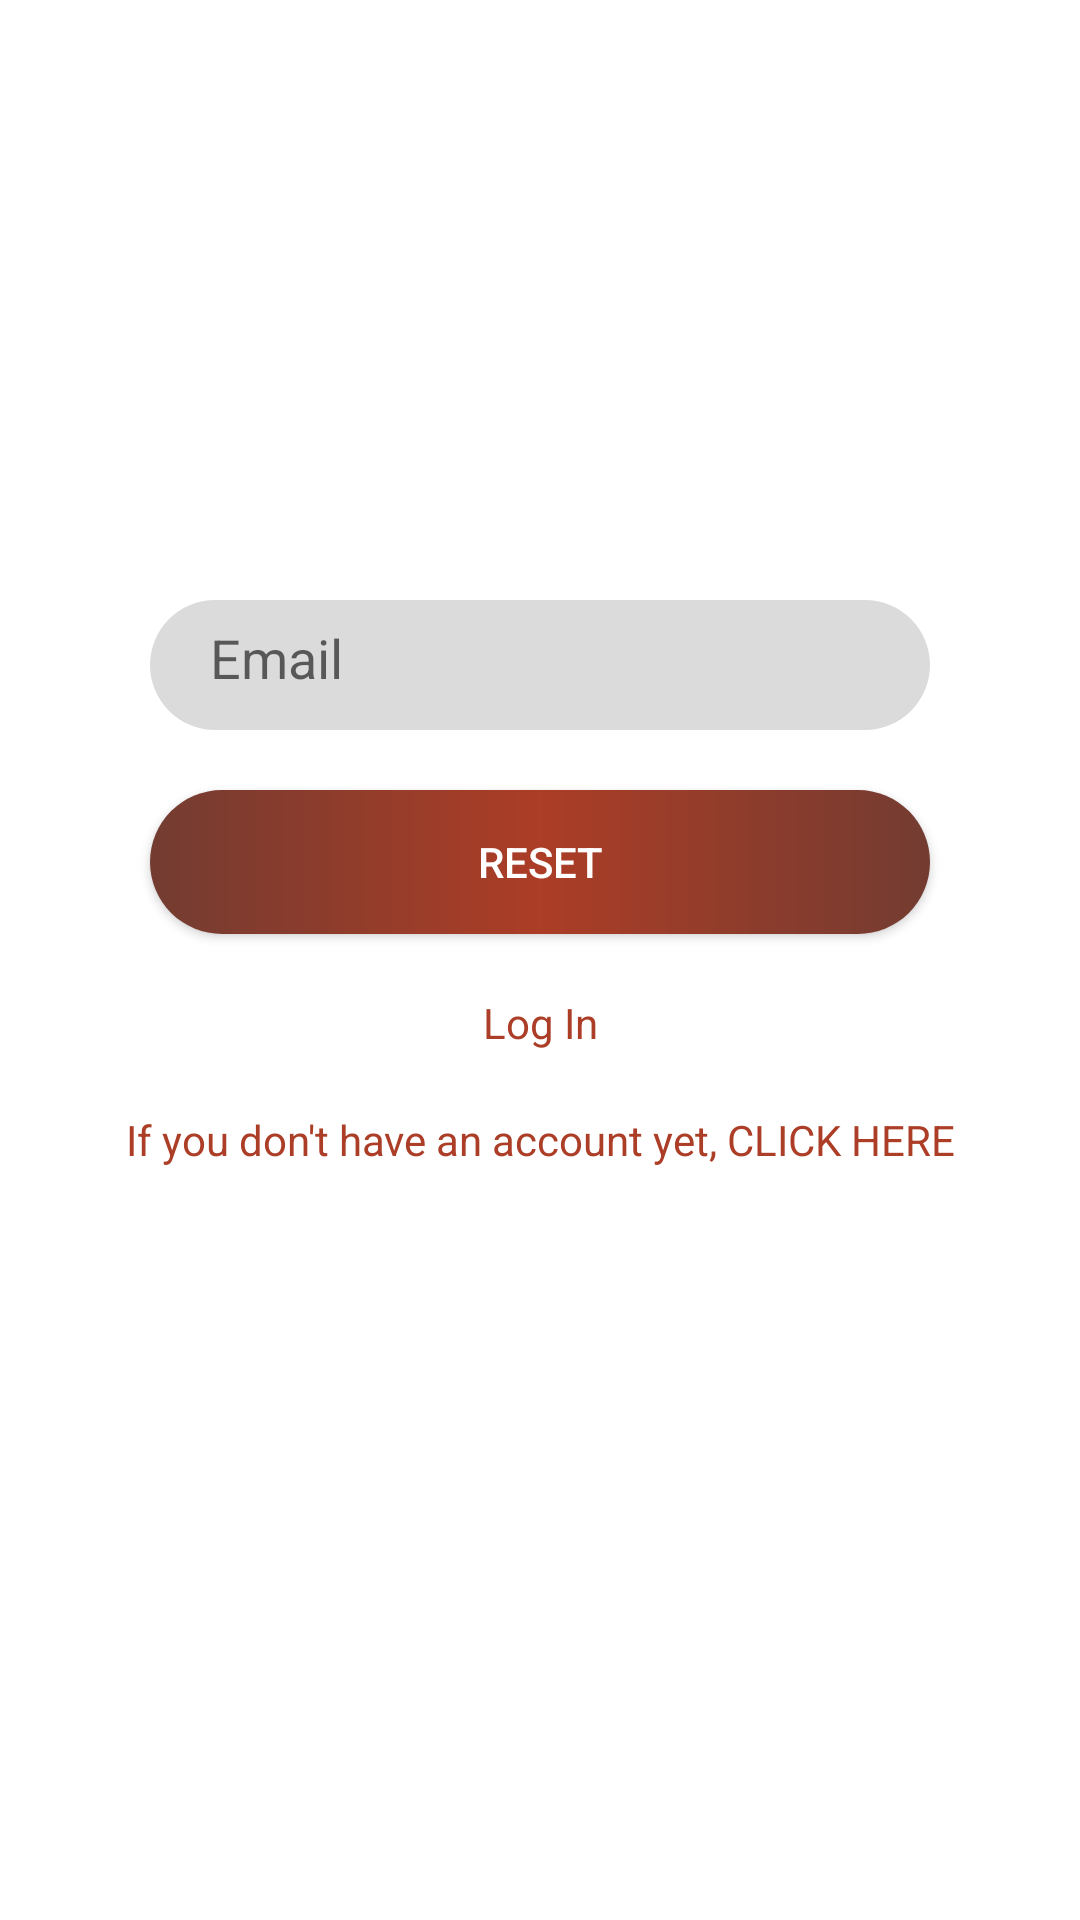

Write the Android layout XML for this screen, with the resource values it uses.
<!-- AndroidManifest.xml: application theme AppTheme -->
<!-- res/layout/activity_password_reset.xml -->
<?xml version="1.0" encoding="utf-8"?>

<androidx.constraintlayout.widget.ConstraintLayout xmlns:android="http://schemas.android.com/apk/res/android"
    android:layout_width="match_parent"
    android:layout_height="match_parent"
    xmlns:tools="http://schemas.android.com/tools"
    android:background="#fff"
    xmlns:app="http://schemas.android.com/apk/res-auto"
    tools:context=".welcome.LogInActivity">

    <EditText
        android:id="@+id/edt_username_reset"
        android:layout_width="match_parent"
        android:layout_height="wrap_content"
        app:layout_constraintTop_toTopOf="parent"
        android:layout_marginStart="50dp"
        android:layout_marginTop="200dp"
        android:layout_marginEnd="50dp"
        android:inputType="textEmailAddress"
        android:background="@drawable/round_edt_style"
        android:paddingLeft="20dp"
        android:paddingTop="7dp"
        android:hint="Email"
        android:textColor="#000"/>
    <Button
        android:id="@+id/reset_btn"
        android:layout_width="match_parent"
        android:layout_height="wrap_content"
        app:layout_constraintTop_toBottomOf="@id/edt_username_reset"
        android:layout_marginStart="50dp"
        android:layout_marginTop="20dp"
        android:layout_marginEnd="50dp"
        android:background="@drawable/roundt_btn_style"
        android:text="reset"
        android:textColor="#fff"/>
    <TextView
        android:id="@+id/reset_txt_login_link"
        android:layout_width="match_parent"
        android:layout_height="wrap_content"
        app:layout_constraintTop_toBottomOf="@id/reset_btn"
        android:layout_marginTop="20dp"
        android:text="Log In"
        android:clickable="true"
        android:gravity="center"
        android:textColor="@color/buttonColor"/>
    <TextView
        android:id="@+id/txt_link_reset"
        android:layout_width="match_parent"
        android:layout_height="wrap_content"
        app:layout_constraintTop_toBottomOf="@id/reset_txt_login_link"
        android:layout_marginTop="20dp"
        android:layout_marginStart="20dp"
        android:clickable="true"
        android:layout_marginEnd="20dp"
        android:text="If you don't have an account yet, CLICK HERE"
        android:gravity="center"
        android:textColor="@color/buttonColor"/>

</androidx.constraintlayout.widget.ConstraintLayout>
<!-- resources referenced by this layout -->
<resources>
  <color name="buttonColor">#AC3D26</color>
  <!-- drawable round_edt_style (drawable) -->
  <?xml version="1.0" encoding="utf-8"?>
  
  <shape xmlns:android="http://schemas.android.com/apk/res/android"
      android:shape="rectangle">
      <solid android:color="#DCDBDB"/>
      <corners android:radius="32dp"/>
      <padding android:left="12dp" android:right="12dp" android:bottom="12dp"/>
  </shape>
  <!-- drawable roundt_btn_style (drawable) -->
  <?xml version="1.0" encoding="utf-8"?>
  
  <shape xmlns:android="http://schemas.android.com/apk/res/android">
      android:shape="rectangle">
      <gradient
          android:startColor="@color/brown_chep"
          android:centerColor="@color/buttonColor"
          android:endColor="@color/brown_chep"
          android:angle="180"/>
      <corners android:radius="32dp"/>
  </shape>
  <style name="AppTheme" parent="Theme.AppCompat.Light.DarkActionBar">
          
          <item name="colorPrimary">@color/colorPrimary</item>
          <item name="colorPrimaryDark">@color/colorPrimaryDark</item>
          <item name="colorAccent">@color/colorAccent</item>
      </style>
  <color name="brown_chep">#733C31</color>
  <color name="colorPrimary">#E5B554</color>
  <color name="colorPrimaryDark">#733C31</color>
  <color name="colorAccent">#D81B60</color>
</resources>
